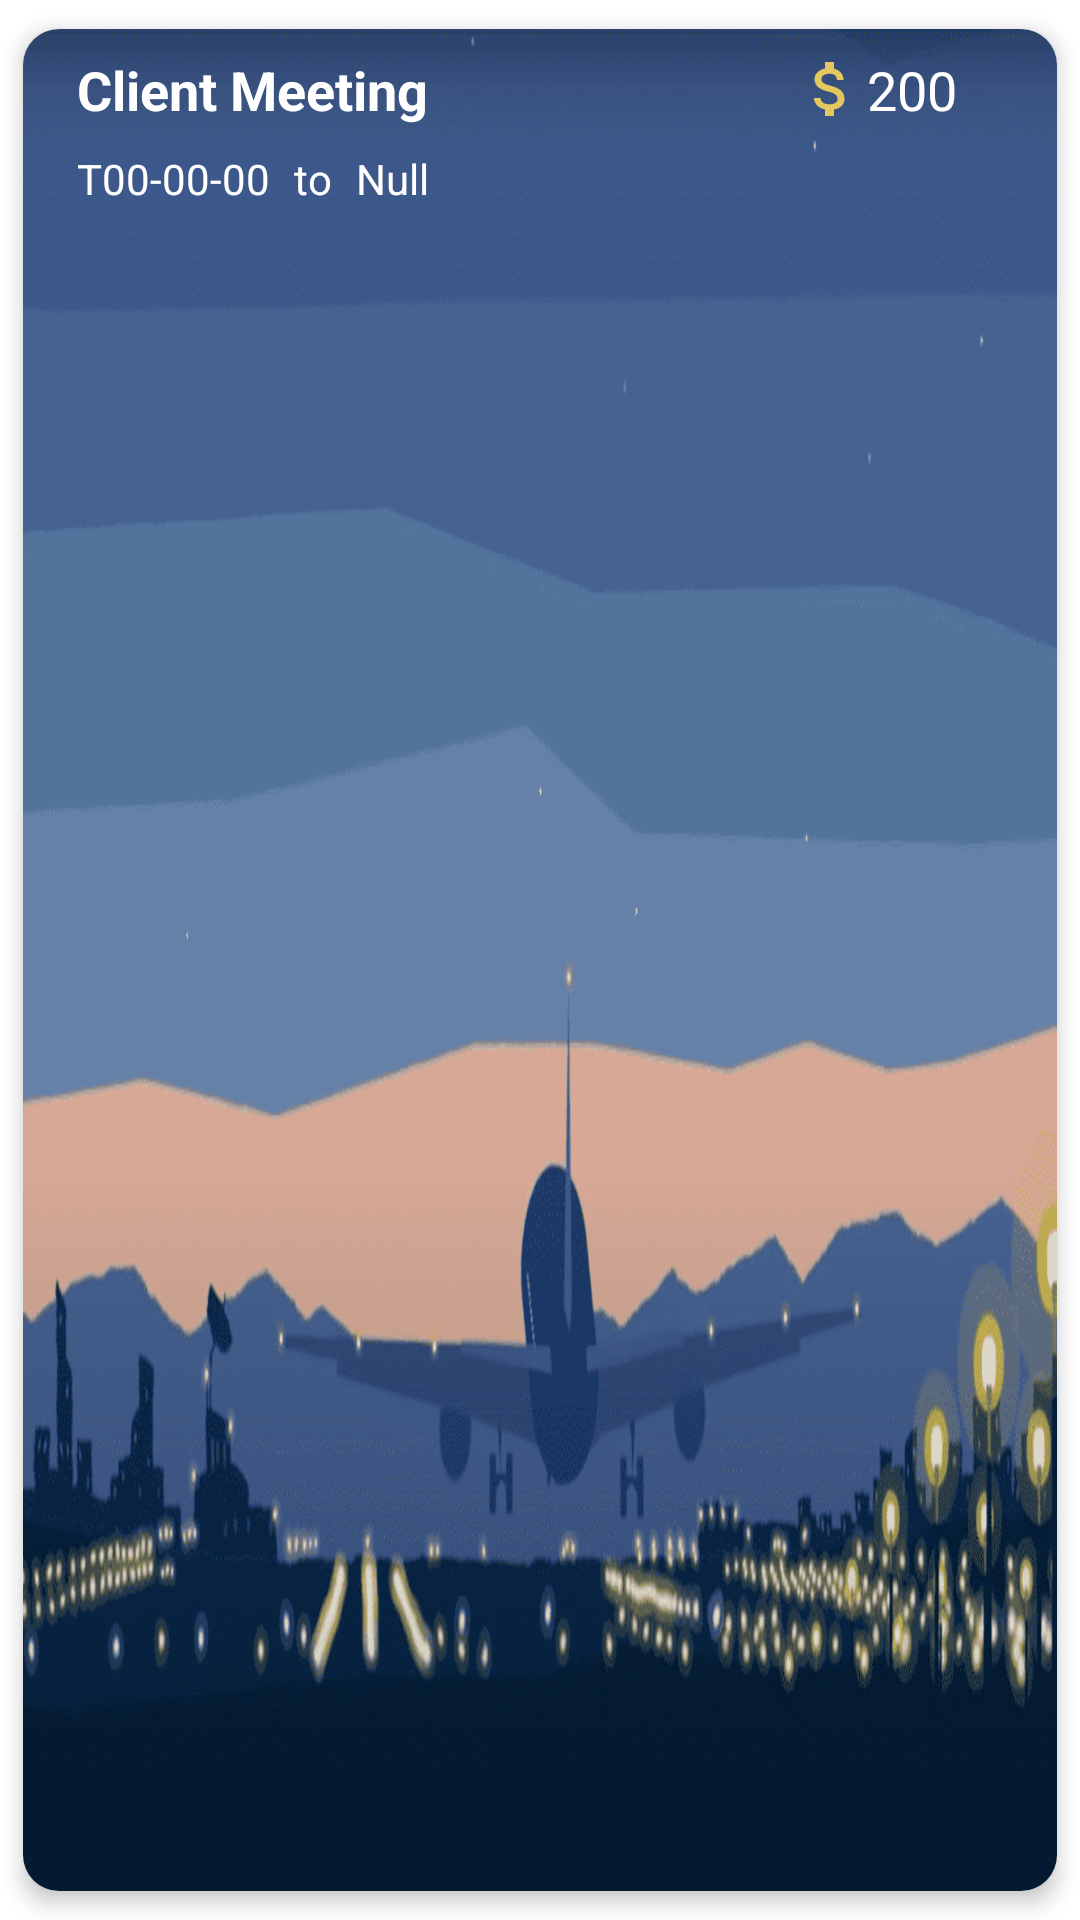

Produce the Android XML layout that renders to this screen, including the resource entries it uses.
<!-- AndroidManifest.xml: application theme Theme.Travellink -->
<!-- res/layout/trip_card_home.xml -->
<?xml version="1.0" encoding="utf-8"?>
<androidx.constraintlayout.widget.ConstraintLayout xmlns:android="http://schemas.android.com/apk/res/android"
    xmlns:tools="http://schemas.android.com/tools"
    android:layout_width="230dp"
    android:layout_height="260dp"
    xmlns:app="http://schemas.android.com/apk/res-auto">

    <androidx.cardview.widget.CardView
        android:id="@+id/expense_Id"
        android:layout_width="match_parent"
        android:layout_height="match_parent"
        android:padding="8dp"
        app:cardCornerRadius="12dp"
        app:cardElevation="4dp"
        app:cardUseCompatPadding="true"
        app:layout_constraintBottom_toBottomOf="parent"
        app:layout_constraintEnd_toEndOf="parent"
        app:layout_constraintStart_toStartOf="parent"
        app:layout_constraintTop_toTopOf="parent"
        >

        <LinearLayout
            android:id="@+id/Card_layout"
            android:layout_width="match_parent"
            android:layout_height="match_parent"
            android:orientation="vertical"
            android:background="@drawable/card_background"
            >

            <androidx.constraintlayout.widget.ConstraintLayout
                android:layout_width="match_parent"
                android:layout_height="wrap_content"
                >

                <ImageView
                    android:id="@+id/top1"
                    android:layout_width="40dp"
                    android:layout_height="40dp"
                    android:layout_marginTop="8dp"
                    android:layout_marginEnd="16dp"
                    android:layout_marginBottom="1dp"
                    android:src="@drawable/first"
                    android:visibility="gone"
                    app:layout_constraintBottom_toBottomOf="parent"
                    app:layout_constraintEnd_toEndOf="parent"
                    app:layout_constraintHorizontal_bias="0.719"
                    app:layout_constraintStart_toEndOf="@+id/end_date_home"
                    app:layout_constraintTop_toBottomOf="@+id/end_date_home" />

                <ImageView
                    android:id="@+id/top2"
                    android:layout_width="40dp"
                    android:layout_height="40dp"
                    android:layout_marginTop="8dp"
                    android:layout_marginEnd="16dp"
                    android:layout_marginBottom="1dp"
                    android:src="@drawable/top_second"
                    android:visibility="gone"
                    app:layout_constraintBottom_toBottomOf="parent"
                    app:layout_constraintEnd_toEndOf="parent"
                    app:layout_constraintHorizontal_bias="0.719"
                    app:layout_constraintStart_toEndOf="@+id/end_date_home"
                    app:layout_constraintTop_toBottomOf="@+id/end_date_home" />

                <ImageView
                    android:id="@+id/top3"
                    android:layout_width="40dp"
                    android:layout_height="40dp"
                    android:layout_marginTop="8dp"
                    android:layout_marginEnd="16dp"
                    android:layout_marginBottom="1dp"
                    android:src="@drawable/top_third"
                    android:visibility="gone"
                    app:layout_constraintBottom_toBottomOf="parent"
                    app:layout_constraintEnd_toEndOf="parent"
                    app:layout_constraintHorizontal_bias="0.719"
                    app:layout_constraintStart_toEndOf="@+id/end_date_home"
                    app:layout_constraintTop_toBottomOf="@+id/end_date_home" />

                <TextView
                    android:id="@+id/trip_name_home"
                    android:layout_width="wrap_content"
                    android:layout_height="wrap_content"
                    android:layout_marginStart="8dp"
                    android:layout_marginTop="8dp"
                    android:text="Client Meeting"
                    android:textColor="@color/white"
                    android:textSize="18sp"
                    android:textStyle="bold"
                    app:layout_constraintEnd_toEndOf="parent"
                    app:layout_constraintHorizontal_bias="0.045"
                    app:layout_constraintStart_toStartOf="parent"
                    app:layout_constraintTop_toTopOf="parent" />

                <TextView
                    android:id="@+id/trip_price_home"
                    android:layout_width="wrap_content"
                    android:layout_height="wrap_content"
                    android:layout_marginEnd="8dp"
                    android:text="200"
                    android:textColor="@color/white"
                    android:textSize="18sp"
                    app:layout_constraintBottom_toBottomOf="@+id/trip_name_home"
                    app:layout_constraintEnd_toEndOf="parent"
                    app:layout_constraintHorizontal_bias="0.917"
                    app:layout_constraintStart_toStartOf="parent"
                    app:layout_constraintTop_toTopOf="@+id/trip_name_home"
                    app:layout_constraintVertical_bias="1.0" />

                <ImageView
                    android:id="@+id/imageView9"
                    android:layout_width="wrap_content"
                    android:layout_height="wrap_content"
                    app:layout_constraintBottom_toBottomOf="@+id/trip_price_home"
                    app:layout_constraintEnd_toStartOf="@+id/trip_price_home"
                    app:layout_constraintHorizontal_bias="1.0"
                    app:layout_constraintStart_toEndOf="@+id/trip_name_home"
                    app:layout_constraintTop_toTopOf="@+id/trip_price_home"
                    app:layout_constraintVertical_bias="0.0"
                    app:srcCompat="@drawable/ic_baseline_attach_money_24" />

                <TextView
                    android:id="@+id/start_date_home"
                    android:layout_width="wrap_content"
                    android:layout_height="wrap_content"
                    android:layout_marginTop="8dp"
                    android:layout_marginBottom="8dp"
                    android:text="T00-00-00"
                    android:textColor="@color/white"
                    app:layout_constraintBottom_toBottomOf="parent"
                    app:layout_constraintEnd_toEndOf="@+id/trip_name_home"
                    app:layout_constraintHorizontal_bias="0.0"
                    app:layout_constraintStart_toStartOf="@+id/trip_name_home"
                    app:layout_constraintTop_toBottomOf="@+id/trip_name_home"
                    app:layout_constraintVertical_bias="0.241" />

                <TextView
                    android:id="@+id/end_date_home"
                    android:layout_width="wrap_content"
                    android:layout_height="wrap_content"
                    android:layout_marginStart="8dp"
                    android:text="Null"
                    android:textColor="@color/white"
                    app:layout_constraintBottom_toBottomOf="@+id/to"
                    app:layout_constraintStart_toEndOf="@+id/to"
                    app:layout_constraintTop_toTopOf="@+id/to"
                    app:layout_constraintVertical_bias="0.0" />

                <TextView
                    android:id="@+id/to"
                    android:layout_width="wrap_content"
                    android:layout_height="wrap_content"
                    android:layout_marginStart="8dp"
                    android:text="to"
                    android:textColor="@color/white"
                    app:layout_constraintBottom_toBottomOf="@+id/start_date_home"
                    app:layout_constraintStart_toEndOf="@+id/start_date_home"
                    app:layout_constraintTop_toTopOf="@+id/start_date_home"
                    app:layout_constraintVertical_bias="0.0" />


            </androidx.constraintlayout.widget.ConstraintLayout>

        </LinearLayout>
    </androidx.cardview.widget.CardView>
</androidx.constraintlayout.widget.ConstraintLayout>
<!-- resources referenced by this layout -->
<resources>
  <color name="white">#FFFFFFFF</color>
  <!-- drawable card_background: png bitmap (drawable-v24, 57647 bytes) -->
  <!-- drawable first: png bitmap (drawable, 1765 bytes) -->
  <!-- drawable ic_baseline_attach_money_24 (drawable) -->
  <vector android:height="24dp"
      android:viewportHeight="24" android:viewportWidth="24"
      android:tint="#E4C75E "
      android:width="24dp" xmlns:android="http://schemas.android.com/apk/res/android">
      <path android:fillColor="@android:color/background_light" android:pathData="M11.8,10.9c-2.27,-0.59 -3,-1.2 -3,-2.15 0,-1.09 1.01,-1.85 2.7,-1.85 1.78,0 2.44,0.85 2.5,2.1h2.21c-0.07,-1.72 -1.12,-3.3 -3.21,-3.81V3h-3v2.16c-1.94,0.42 -3.5,1.68 -3.5,3.61 0,2.31 1.91,3.46 4.7,4.13 2.5,0.6 3,1.48 3,2.41 0,0.69 -0.49,1.79 -2.7,1.79 -2.06,0 -2.87,-0.92 -2.98,-2.1h-2.2c0.12,2.19 1.76,3.42 3.68,3.83V21h3v-2.15c1.95,-0.37 3.5,-1.5 3.5,-3.55 0,-2.84 -2.43,-3.81 -4.7,-4.4z"/>
  </vector>
  <!-- drawable top_second: png bitmap (drawable, 1379 bytes) -->
  <!-- drawable top_third: png bitmap (drawable, 1517 bytes) -->
  <style name="Theme.Travellink" parent="Theme.MaterialComponents.DayNight.NoActionBar">
          
          <item name="colorPrimary">@color/purple_500</item>
          <item name="colorPrimaryVariant">@color/purple_700</item>
          <item name="colorOnPrimary">@color/white</item>
          <item name="color">#F0F0F0</item>
          
          <item name="colorSecondary">@color/teal_200</item>
          <item name="colorSecondaryVariant">@color/teal_700</item>
          <item name="colorOnSecondary">@color/black</item>
          
          <item name="android:statusBarColor">?attr/colorPrimaryVariant</item>
          <item name="android:windowFullscreen">true</item>
  
          
      </style>
  <color name="purple_500">#FF6200EE</color>
  <color name="purple_700">#FF3700B3</color>
  <color name="teal_200">#FF03DAC5</color>
  <color name="teal_700">#FF018786</color>
  <color name="black">#FF000000</color>
</resources>
